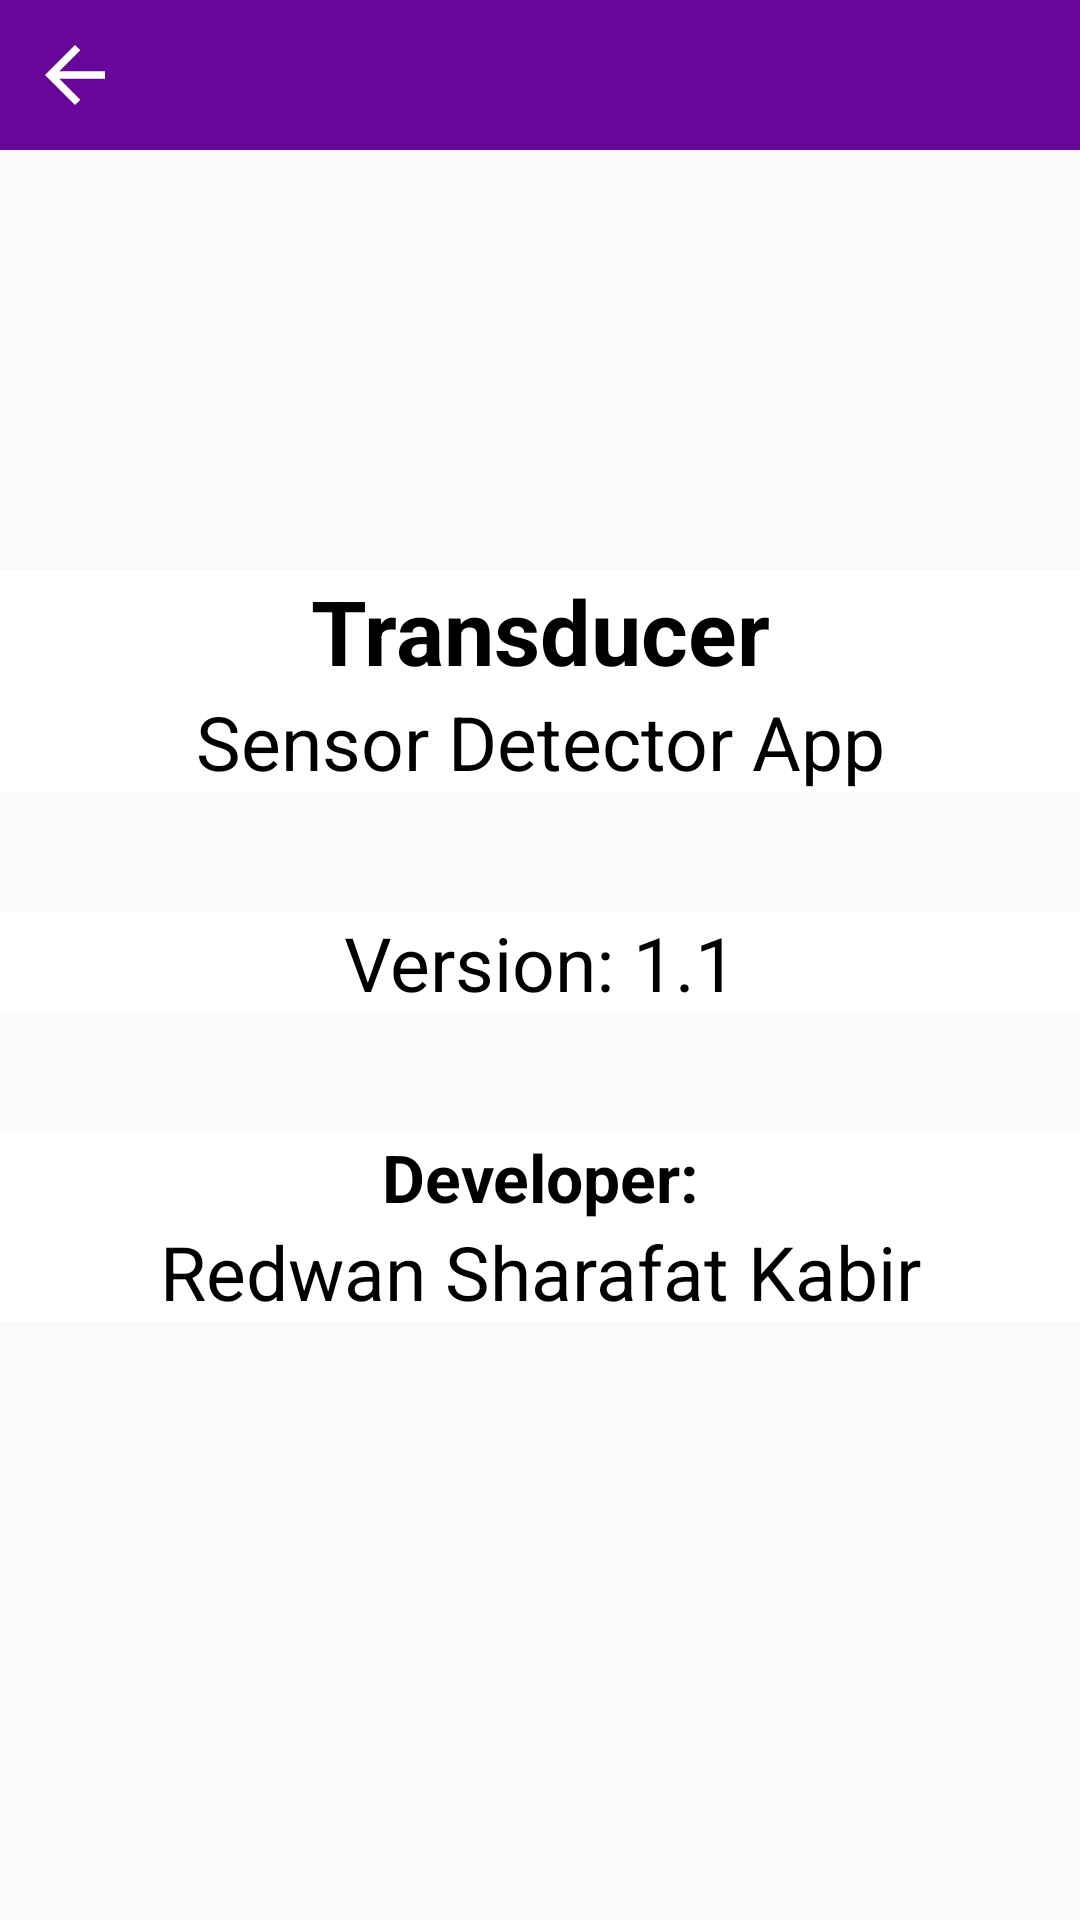

This screen was rendered from an Android layout file. Write that file and the resources it references.
<!-- AndroidManifest.xml: application theme AppTheme -->
<!-- res/layout/activity_about.xml -->
<?xml version="1.0" encoding="utf-8"?>
<LinearLayout xmlns:android="http://schemas.android.com/apk/res/android"
    xmlns:app="http://schemas.android.com/apk/res-auto"
    xmlns:tools="http://schemas.android.com/tools"
    android:layout_width="match_parent"
    android:layout_height="match_parent"
    tools:context=".AboutActivity"
    android:orientation="vertical">

    <LinearLayout
        android:layout_width="match_parent"
        android:layout_height="50dp"
        android:orientation="horizontal"
        android:gravity="left"
        android:background="#67079A"
        android:paddingLeft="10dp">

        <ImageView
            android:id="@+id/backPageId4"
            android:layout_width="wrap_content"
            android:layout_height="wrap_content"
            android:src="@drawable/ic_baseline_arrow_back_24"
            android:layout_gravity="center"/>

    </LinearLayout>

    <ScrollView
        android:layout_width="match_parent"
        android:layout_height="match_parent">

        <LinearLayout
            android:layout_width="match_parent"
            android:layout_height="match_parent"
            android:orientation="vertical"
            android:layout_gravity="center"
            android:gravity="center"
            android:layout_marginTop="-30dp">

            <TextView
                android:layout_width="match_parent"
                android:layout_height="wrap_content"
                android:background="#FFFFFF"
                android:gravity="center"
                android:textColor="#000000"
                android:textStyle="bold"
                android:textSize="30sp"
                android:text="Transducer"/>

            <TextView
                android:layout_width="match_parent"
                android:layout_height="wrap_content"
                android:background="#FFFFFF"
                android:layout_marginBottom="40dp"
                android:gravity="center"
                android:textColor="#000000"
                android:textSize="25sp"
                android:text="Sensor Detector App"/>

            <TextView
                android:id="@+id/abtTextID"
                android:layout_width="match_parent"
                android:layout_height="wrap_content"
                android:background="#FFFFFF"
                android:layout_marginBottom="40dp"
                android:gravity="center"
                android:textColor="#000000"
                android:textSize="25sp"
                android:text="Version: 1.1"/>

            <TextView
                android:layout_width="match_parent"
                android:layout_height="wrap_content"
                android:background="#FFFFFF"
                android:gravity="center"
                android:textColor="#000000"
                android:textStyle="bold"
                android:textSize="22sp"
                android:text="Developer:"/>

            <TextView
                android:layout_width="match_parent"
                android:layout_height="wrap_content"
                android:background="#FFFFFF"
                android:gravity="center"
                android:textColor="#000000"
                android:textSize="25sp"
                android:text="Redwan Sharafat Kabir"/>

        </LinearLayout>

    </ScrollView>

</LinearLayout>
<!-- resources referenced by this layout -->
<resources>
  <!-- drawable ic_baseline_arrow_back_24 (drawable) -->
  <vector xmlns:android="http://schemas.android.com/apk/res/android"
      android:width="30dp"
      android:height="30dp"
      android:viewportWidth="24"
      android:viewportHeight="24"
      android:tint="#fff"
      android:autoMirrored="true">
    <path
        android:fillColor="#fff"
        android:pathData="M20,11H7.83l5.59,-5.59L12,4l-8,8 8,8 1.41,-1.41L7.83,13H20v-2z"/>
  </vector>
  <style name="AppTheme" parent="Theme.AppCompat.Light.NoActionBar">
  
          <item name="colorPrimary">@color/teal_200</item>
          <item name="colorPrimaryVariant">@color/purple</item>
          <item name="colorOnPrimary">@color/grey</item>
  
      </style>
  <color name="teal_200">#FF03DAC5</color>
  <color name="purple">#FF6200EE</color>
  <color name="grey">#BCB9B9</color>
</resources>
